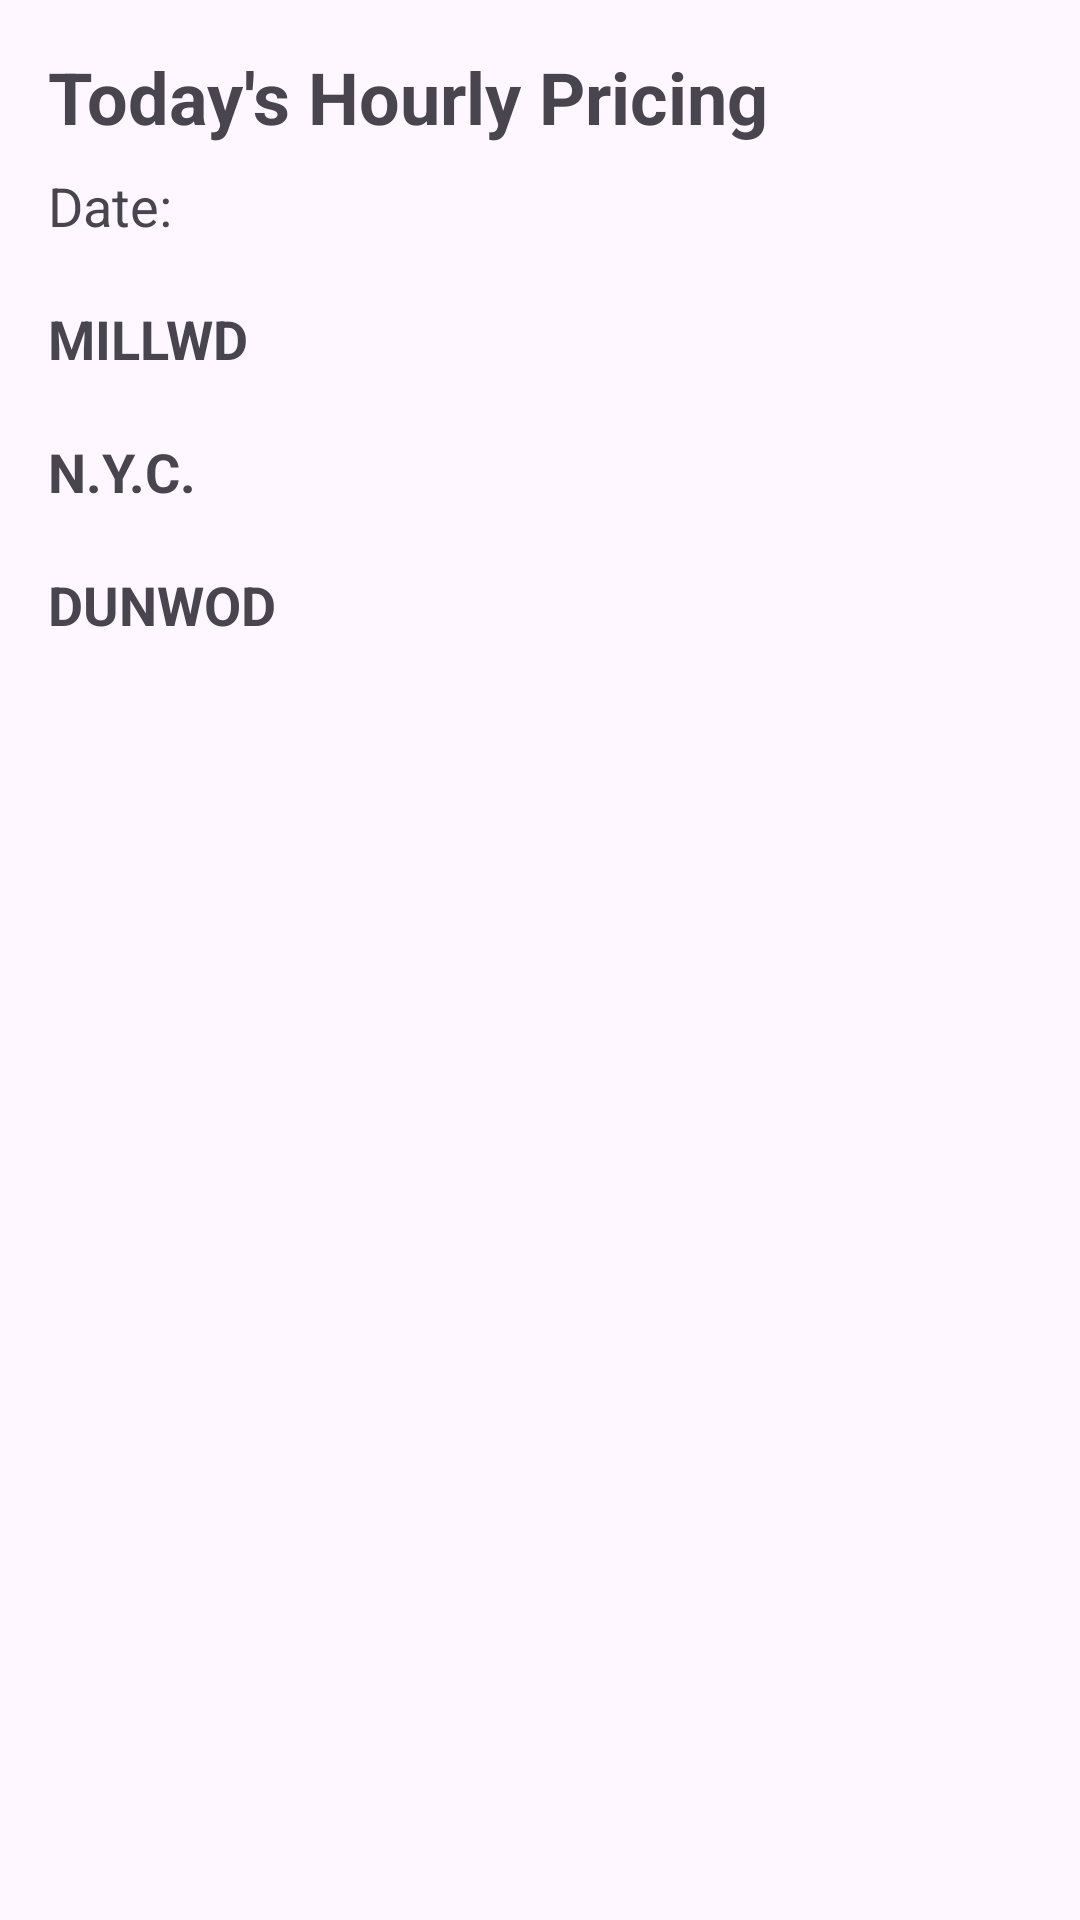

The Android layout XML behind this screen, and the referenced resources:
<!-- AndroidManifest.xml: application theme Theme.EE494_Smart_Energy -->
<!-- res/layout/fragment_pricing.xml -->
<?xml version="1.0" encoding="utf-8"?>
<ScrollView xmlns:android="http://schemas.android.com/apk/res/android"
    android:layout_width="match_parent"
    android:layout_height="match_parent">

    <LinearLayout
        android:layout_width="match_parent"
        android:layout_height="wrap_content"
        android:orientation="vertical"
        android:padding="16dp">

        <TextView
            android:id="@+id/tvPricingTitle"
            android:layout_width="wrap_content"
            android:layout_height="wrap_content"
            android:text="Today's Hourly Pricing"
            android:textSize="24sp"
            android:textStyle="bold" />

        <TextView
            android:id="@+id/tvPricingDate"
            android:layout_width="wrap_content"
            android:layout_height="wrap_content"
            android:layout_marginTop="8dp"
            android:text="Date: "
            android:textSize="18sp" />

        <TextView
            android:id="@+id/tvMillwd"
            android:layout_width="match_parent"
            android:layout_height="wrap_content"
            android:layout_marginTop="20dp"
            android:text="MILLWD"
            android:textSize="18sp"
            android:textStyle="bold" />

        <TextView
            android:id="@+id/tvNyc"
            android:layout_width="match_parent"
            android:layout_height="wrap_content"
            android:layout_marginTop="20dp"
            android:text="N.Y.C."
            android:textSize="18sp"
            android:textStyle="bold" />

        <TextView
            android:id="@+id/tvDunwod"
            android:layout_width="match_parent"
            android:layout_height="wrap_content"
            android:layout_marginTop="20dp"
            android:text="DUNWOD"
            android:textSize="18sp"
            android:textStyle="bold" />

    </LinearLayout>
</ScrollView>
<!-- resources referenced by this layout -->
<resources>
  <style name="Theme.EE494_Smart_Energy" parent="Theme.Material3.DayNight.NoActionBar">
          <item name="colorPrimary">@color/primary_green</item>
          <item name="colorOnPrimary">@color/white</item>
          <item name="colorSecondary">@color/primary_green_light</item>
          <item name="colorOnSecondary">@color/white</item>
          <item name="android:statusBarColor">@color/primary_green_dark</item>
      </style>
  <color name="primary_green">#2F6F4F</color>
  <color name="white">#FFFFFFFF</color>
  <color name="primary_green_light">#4F8F6A</color>
  <color name="primary_green_dark">#24563C</color>
</resources>
